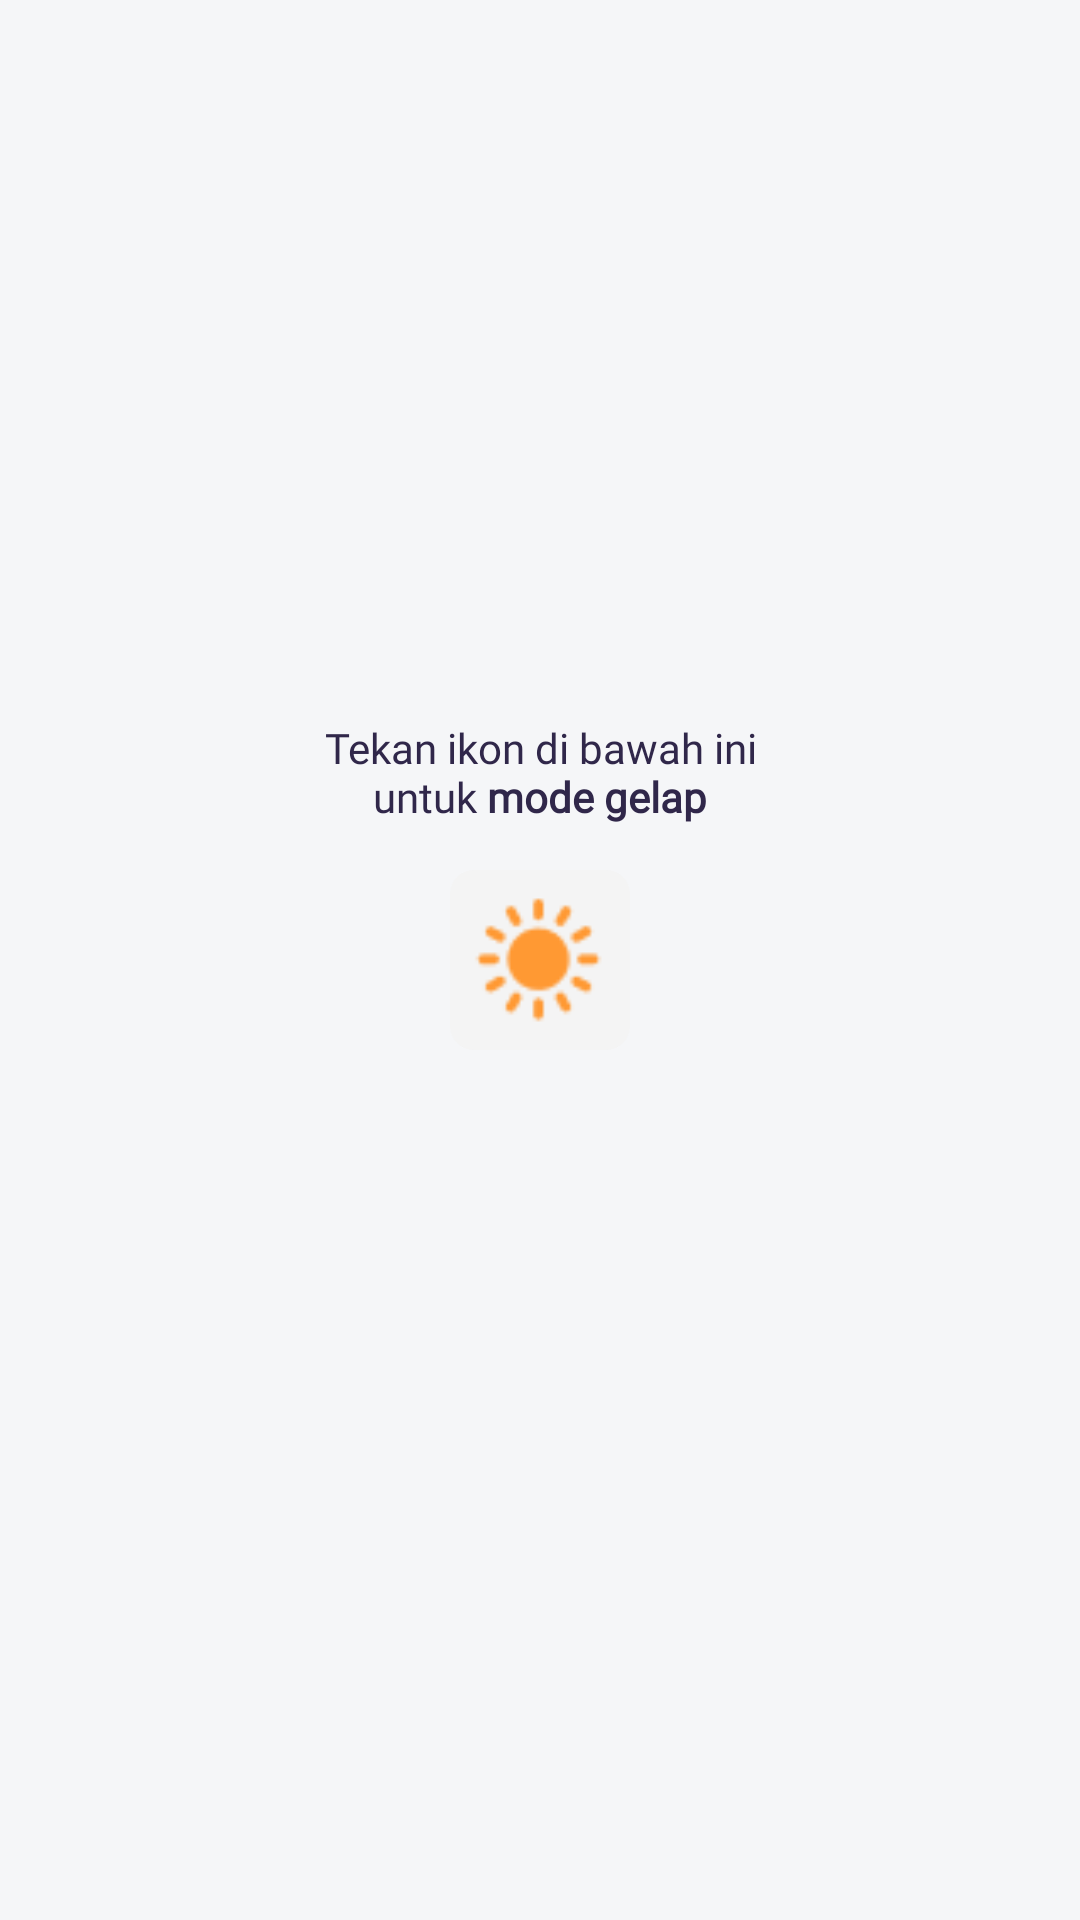

Here is an Android app screen rendered from its layout file. Give the layout XML and the strings, colors and styles it references.
<!-- AndroidManifest.xml: application theme Theme.GithubUserApp -->
<!-- res/layout/settings_fragment.xml -->
<?xml version="1.0" encoding="utf-8"?>
<androidx.constraintlayout.widget.ConstraintLayout xmlns:android="http://schemas.android.com/apk/res/android"
    xmlns:tools="http://schemas.android.com/tools"
    android:layout_width="match_parent"
    android:layout_height="match_parent"
    xmlns:app="http://schemas.android.com/apk/res-auto"
    tools:context=".ui.setting.SettingsFragment">

    <TextView
        android:id="@+id/tv_darkmode"
        android:layout_width="wrap_content"
        android:layout_height="wrap_content"
        android:text="@string/on_dark_mode"
        app:layout_constraintBottom_toTopOf="@id/iv_darkmode"
        app:layout_constraintLeft_toLeftOf="parent"
        app:layout_constraintRight_toRightOf="parent"
        android:fontFamily="@font/poppins"
        android:textColor="?attr/text_color"
        android:gravity="center"
        android:layout_marginBottom="15dp"/>

    <ImageView
        android:id="@+id/iv_darkmode"
        android:layout_width="60dp"
        android:layout_height="60dp"
        android:src="@drawable/ic_sun"
        android:paddingHorizontal="3dp"
        android:paddingVertical="3dp"
        android:background="@drawable/shape_retangle_grey"
        android:contentDescription="@string/category"
        app:layout_constraintLeft_toLeftOf="parent"
        app:layout_constraintRight_toRightOf="parent"
        app:layout_constraintTop_toTopOf="parent"
        app:layout_constraintBottom_toBottomOf="parent"/>

</androidx.constraintlayout.widget.ConstraintLayout>
<!-- resources referenced by this layout -->
<resources>
  <!-- drawable ic_sun: png bitmap (drawable-xxxhdpi, 1198 bytes) -->
  <!-- drawable shape_retangle_grey (drawable) -->
  <?xml version="1.0" encoding="utf-8"?>
  <shape android:shape="rectangle"
      xmlns:android="http://schemas.android.com/apk/res/android" >
  
      <corners
          android:radius="8dp"/>
      <solid android:color="?attr/color_rectangle_share"/>
  
  </shape>
  <string name="category">Category</string>
  <string name="on_dark_mode">Tekan ikon di bawah ini\nuntuk <b>mode gelap</b></string>
  <style name="Theme.GithubUserApp" parent="Theme.MaterialComponents.Light.NoActionBar">
          
          <item name="colorPrimary">?attr/background_color</item>
          <item name="colorPrimaryVariant">?attr/background_color</item>
          <item name="colorOnPrimary">@color/white</item>
          
          <item name="colorSecondary">@color/teal_200</item>
          <item name="colorSecondaryVariant">@color/teal_700</item>
          <item name="colorOnSecondary">@color/black</item>
          
          <item name="android:statusBarColor" tools:targetApi="l">?attr/colorPrimaryVariant</item>
          
          <item name="android:windowBackground">?attr/background_color</item>
  
          <item name="selector_background_color">@color/white_100</item>
          <item name="background_pure_color">@color/white</item>
          <item name="background_color">@color/white_300</item>
          <item name="button_color">@color/black</item>
          <item name="text_color">@color/purple</item>
          <item name="color_nav">@color/grey_100</item>
          <item name="color_black_white">@color/white_100</item>
          <item name="shadow_color">@color/grey_300</item>
          <item name="color_rectangle_share">@color/white_500</item>
      </style>
  <color name="white">#ffF7F8F8</color>
  <color name="teal_200">#FF03DAC5</color>
  <color name="teal_700">#FF018786</color>
  <color name="black">#ff191410</color>
  <color name="white_100">#fff</color>
  <color name="white_300">#F5F6F8</color>
  <color name="purple">#30274A</color>
  <color name="grey_100">#DDDBDA</color>
  <color name="grey_300">#ffADA8A4</color>
  <color name="white_500">#F4F4F4</color>
</resources>
